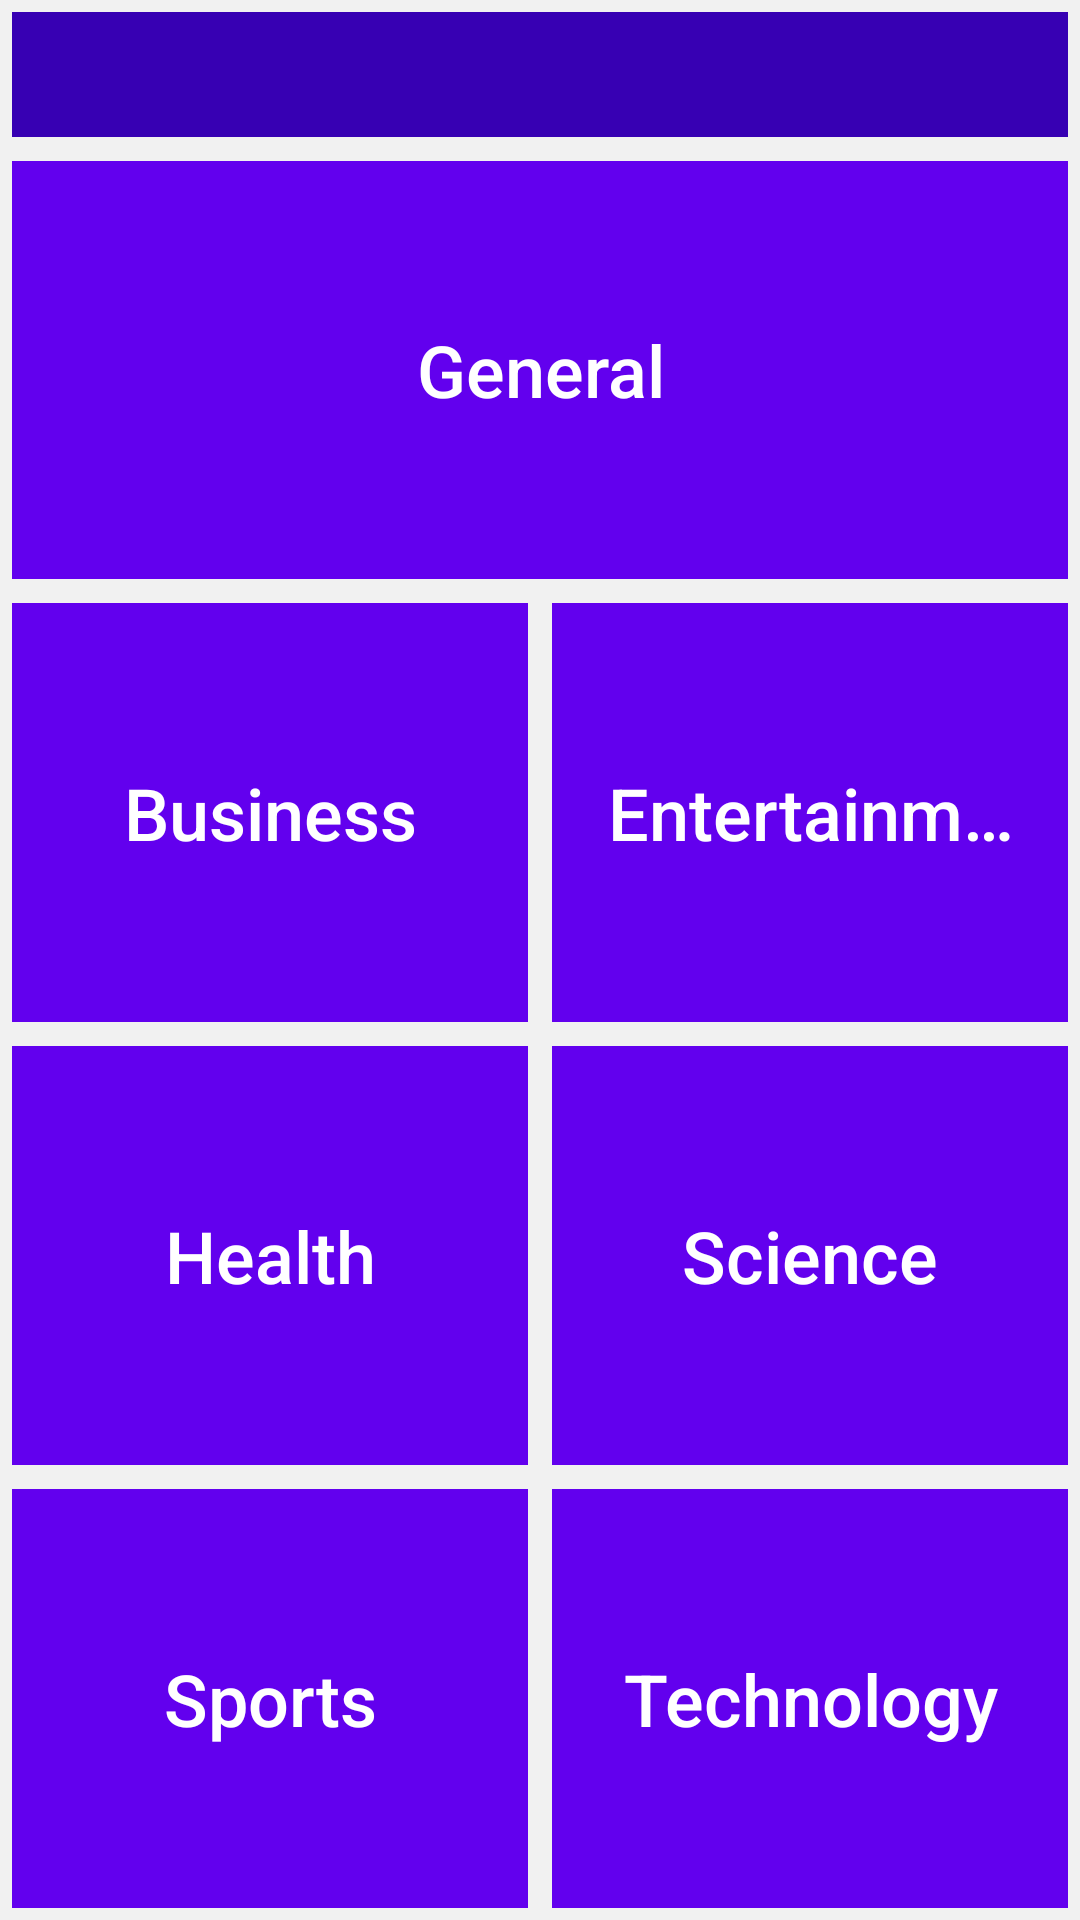

Android layout source for this screen:
<!-- AndroidManifest.xml: application theme Theme.News -->
<!-- res/layout/fragment_topics.xml -->
<?xml version="1.0" encoding="utf-8"?>
<layout xmlns:android="http://schemas.android.com/apk/res/android">

    <data />

    <GridLayout
        android:layout_width="match_parent"
        android:layout_height="match_parent"
        android:background="@color/background_secondary"
        android:columnCount="2"
        android:useDefaultMargins="true"
        android:verticalSpacing="10dp">

        <TextView
            android:id="@+id/read_articles_counter"
            style="@style/p_bold"
            android:layout_width="0dp"
            android:layout_height="wrap_content"
            android:layout_columnSpan="2"
            android:layout_columnWeight="1"
            android:background="@color/primaryVariant"
            android:gravity="center"
            android:padding="10dp"
            android:textColor="@color/white" />

        <com.google.android.material.button.MaterialButton
            android:id="@+id/general_btn"
            style="@style/btn_clean"
            android:layout_width="0dp"
            android:layout_height="0dp"
            android:layout_rowWeight="1"
            android:layout_columnSpan="2"
            android:layout_columnWeight="1"
            android:backgroundTint="@color/primary"
            android:ellipsize="end"
            android:lines="1"
            android:text="@string/general"
            android:textColor="@color/white" />

        <com.google.android.material.button.MaterialButton
            android:id="@+id/business_btn"
            style="@style/btn_clean"
            android:layout_width="0dp"
            android:layout_height="0dp"
            android:layout_rowWeight="1"
            android:layout_columnWeight="1"
            android:backgroundTint="@color/primary"
            android:ellipsize="end"
            android:lines="1"
            android:text="@string/business"
            android:textColor="@color/white" />

        <com.google.android.material.button.MaterialButton
            android:id="@+id/entertainment_btn"
            style="@style/btn_clean"
            android:layout_width="0dp"
            android:layout_height="0dp"
            android:layout_rowWeight="1"
            android:layout_columnWeight="1"
            android:backgroundTint="@color/primary"
            android:ellipsize="end"
            android:lines="1"
            android:text="@string/entertainment"
            android:textColor="@color/white" />

        <com.google.android.material.button.MaterialButton
            android:id="@+id/health_btn"
            style="@style/btn_clean"
            android:layout_width="0dp"
            android:layout_height="0dp"
            android:layout_rowWeight="1"
            android:layout_columnWeight="1"
            android:backgroundTint="@color/primary"
            android:ellipsize="end"
            android:lines="1"
            android:text="@string/health"
            android:textColor="@color/white" />

        <com.google.android.material.button.MaterialButton
            android:id="@+id/science_btn"
            style="@style/btn_clean"
            android:layout_width="0dp"
            android:layout_height="0dp"
            android:layout_rowWeight="1"
            android:layout_columnWeight="1"
            android:backgroundTint="@color/primary"
            android:ellipsize="end"
            android:lines="1"
            android:text="@string/science"
            android:textColor="@color/white" />

        <com.google.android.material.button.MaterialButton
            android:id="@+id/sports_btn"
            style="@style/btn_clean"
            android:layout_width="0dp"
            android:layout_height="0dp"
            android:layout_rowWeight="1"
            android:layout_columnWeight="1"
            android:backgroundTint="@color/primary"
            android:ellipsize="end"
            android:lines="1"
            android:text="@string/sports"
            android:textColor="@color/white" />

        <com.google.android.material.button.MaterialButton
            android:id="@+id/technology_btn"
            style="@style/btn_clean"
            android:layout_width="0dp"
            android:layout_height="0dp"
            android:layout_rowWeight="1"
            android:layout_columnWeight="1"
            android:backgroundTint="@color/primary"
            android:ellipsize="end"
            android:lines="1"
            android:text="@string/technology"
            android:textColor="@color/white" />

    </GridLayout>

</layout>
<!-- resources referenced by this layout -->
<resources>
  <color name="background_secondary">#F1F1F1</color>
  <color name="primary">@color/purple_500</color>
  <color name="primaryVariant">@color/purple_700</color>
  <color name="white">#FFFFFFFF</color>
  <string name="business">Business</string>
  <string name="entertainment">Entertainment</string>
  <string name="general">General</string>
  <string name="health">Health</string>
  <string name="science">Science</string>
  <string name="sports">Sports</string>
  <string name="technology">Technology</string>
  <style name="btn_clean" parent="Widget.MaterialComponents.Button.UnelevatedButton">
          <item name="backgroundTint">@color/transparent</item>
          <item name="rippleColor">@color/text_medium</item>
          <item name="android:textColor">@color/text_high</item>
          <item name="android:textSize">24sp</item>
          <item name="android:textAllCaps">false</item>
          <item name="cornerRadius">0dp</item>
          <item name="android:letterSpacing">0</item>
          <item name="iconTint">@color/text_high</item>
          <item name="android:gravity">center</item>
          <item name="iconPadding">10dp</item>
          <item name="android:paddingStart">15dp</item>
          <item name="android:paddingEnd">15dp</item>
          <item name="android:paddingTop">10dp</item>
          <item name="android:paddingBottom">10dp</item>
          <item name="android:insetTop">0dp</item>
          <item name="android:insetBottom">0dp</item>
      </style>
  <style name="p_bold">
          <item name="android:textSize">16sp</item>
          <item name="android:textColor">@color/text_high</item>
          <item name="android:textColorLink">@color/text_high</item>
          <item name="android:textStyle">bold</item>
      </style>
  <style name="Theme.News" parent="Theme.MaterialComponents.DayNight.NoActionBar">
          
          <item name="colorPrimary">@color/purple_500</item>
          <item name="colorPrimaryVariant">@color/primaryVariant</item>
          <item name="colorOnPrimary">@color/white</item>
          
          <item name="colorSecondary">@color/secondary</item>
          <item name="colorSecondaryVariant">@color/secondaryVariant</item>
          <item name="colorOnSecondary">@color/black</item>
          
          <item name="android:statusBarColor" tools:targetApi="l">@color/primaryVariant</item>
          
      </style>
  <color name="purple_500">#FF6200EE</color>
  <color name="purple_700">#FF3700B3</color>
  <color name="transparent">#00000000</color>
  <color name="text_medium">#666666</color>
  <color name="text_high">#212121</color>
  <color name="secondary">@color/teal_200</color>
  <color name="secondaryVariant">@color/teal_700</color>
  <color name="black">#FF000000</color>
  <color name="teal_200">#FF03DAC5</color>
  <color name="teal_700">#FF018786</color>
</resources>
